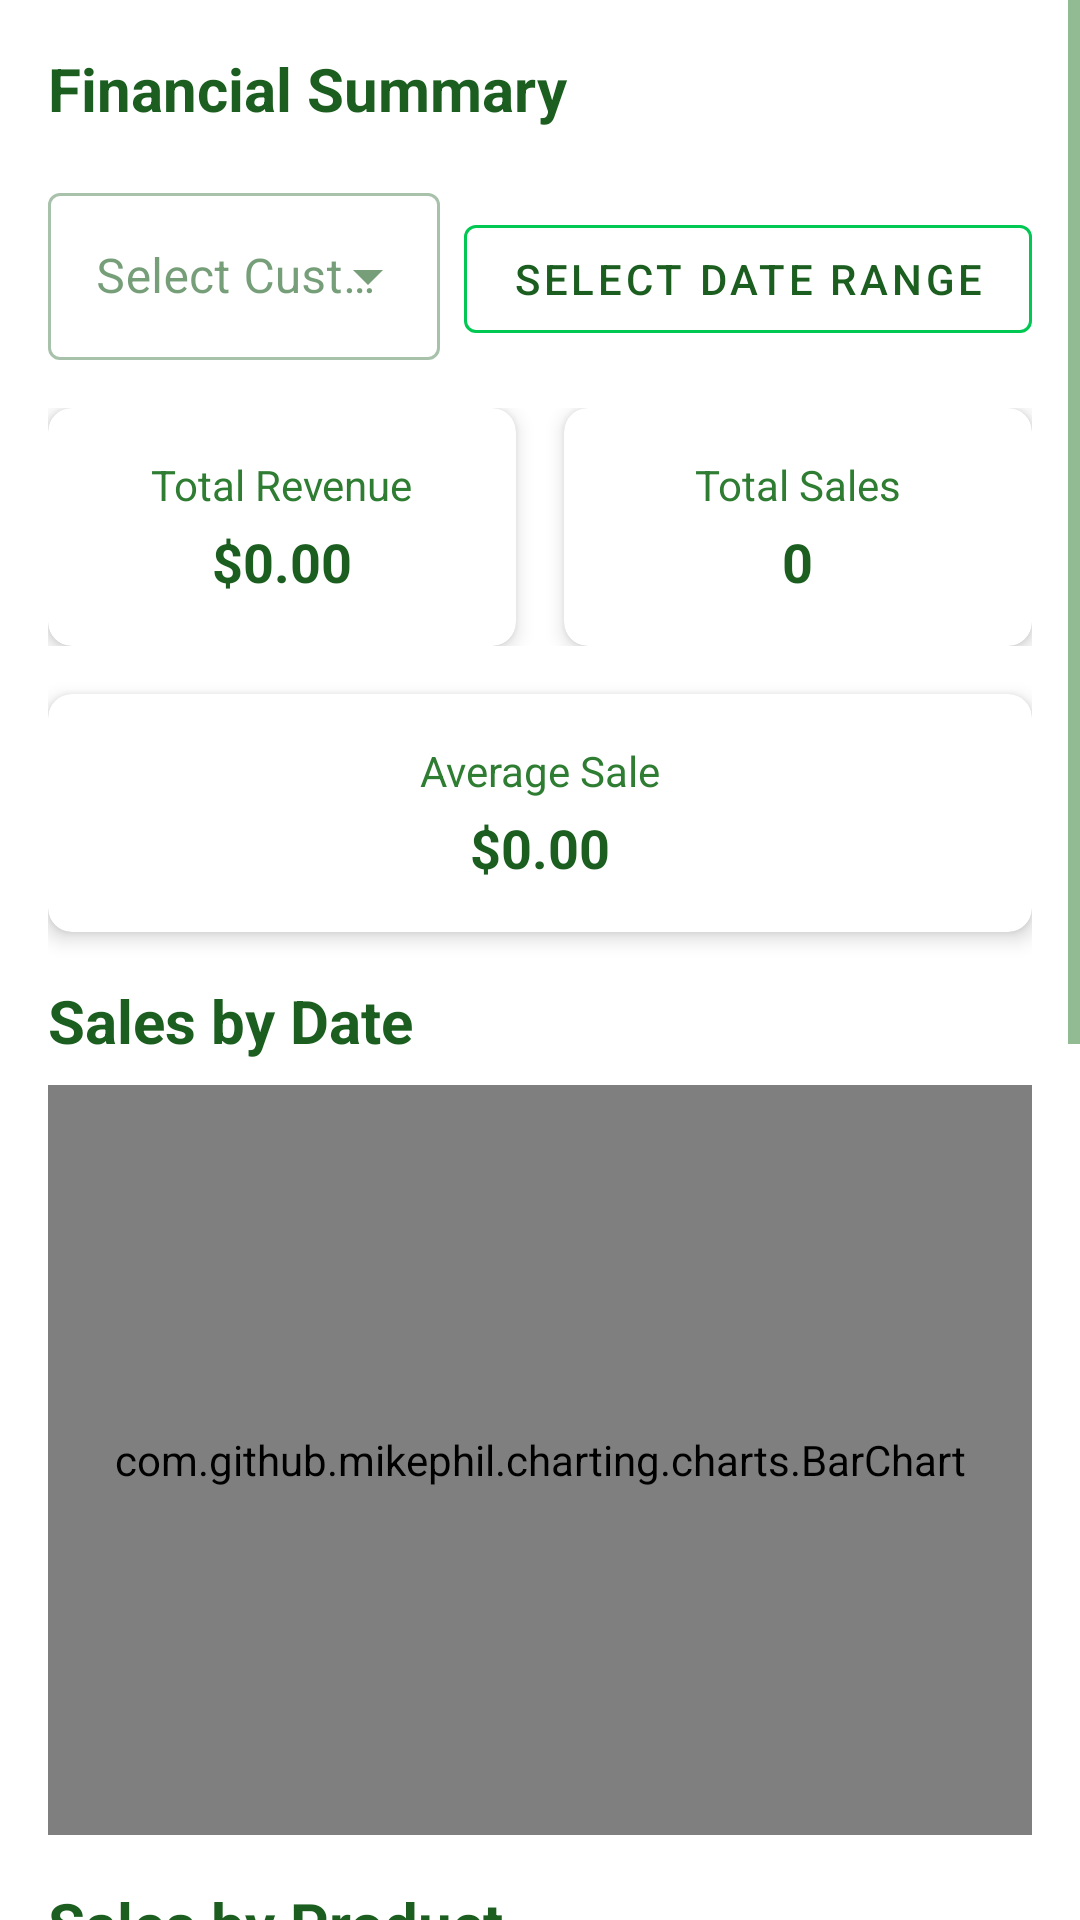

The Android layout XML behind this screen, and the referenced resources:
<!-- AndroidManifest.xml: application theme Theme.EmperorChess -->
<!-- res/layout/fragment_reports.xml -->
<?xml version="1.0" encoding="utf-8"?>
<ScrollView xmlns:android="http://schemas.android.com/apk/res/android"
    xmlns:app="http://schemas.android.com/apk/res-auto"
    android:layout_width="match_parent"
    android:layout_height="match_parent"
    android:fillViewport="true"
    android:scrollbars="vertical"
    android:fadeScrollbars="false">

    <LinearLayout
        android:layout_width="match_parent"
        android:layout_height="wrap_content"
        android:orientation="vertical"
        android:padding="16dp">

        <TextView
            android:layout_width="wrap_content"
            android:layout_height="wrap_content"
            android:text="Financial Summary"
            android:textSize="20sp"
            android:textStyle="bold"
            android:textColor="@color/emperor_text"
            android:layout_marginBottom="16dp" />

        <LinearLayout
            android:layout_width="match_parent"
            android:layout_height="wrap_content"
            android:orientation="horizontal"
            android:layout_marginBottom="16dp">

            <com.google.android.material.textfield.TextInputLayout
                android:layout_width="0dp"
                android:layout_height="wrap_content"
                android:layout_weight="1"
                android:layout_marginEnd="8dp"
                style="@style/Widget.MaterialComponents.TextInputLayout.OutlinedBox.ExposedDropdownMenu"
                android:hint="Select Customer">

                <AutoCompleteTextView
                    android:id="@+id/customerSpinner"
                    android:layout_width="match_parent"
                    android:layout_height="wrap_content"
                    android:inputType="none"
                    android:textColor="@color/emperor_text"
                    android:textSize="16sp" />

            </com.google.android.material.textfield.TextInputLayout>

            <com.google.android.material.button.MaterialButton
                android:id="@+id/dateRangeButton"
                android:layout_width="wrap_content"
                android:layout_height="wrap_content"
                android:text="Select Date Range"
                android:textColor="@color/emperor_text"
                style="@style/Widget.MaterialComponents.Button.OutlinedButton"
                app:strokeColor="@color/emperor_accent" />

        </LinearLayout>

        <LinearLayout
            android:layout_width="match_parent"
            android:layout_height="wrap_content"
            android:orientation="horizontal"
            android:layout_marginBottom="16dp">

            <androidx.cardview.widget.CardView
                android:layout_width="0dp"
                android:layout_height="wrap_content"
                android:layout_weight="1"
                android:layout_marginEnd="8dp"
                app:cardCornerRadius="8dp"
                app:cardElevation="4dp"
                app:cardBackgroundColor="@android:color/white">

                <LinearLayout
                    android:layout_width="match_parent"
                    android:layout_height="wrap_content"
                    android:orientation="vertical"
                    android:gravity="center"
                    android:padding="16dp">

                    <TextView
                        android:layout_width="wrap_content"
                        android:layout_height="wrap_content"
                        android:text="Total Revenue"
                        android:textSize="14sp"
                        android:textColor="@color/emperor_text_secondary" />

                    <TextView
                        android:id="@+id/tvTotalRevenue"
                        android:layout_width="wrap_content"
                        android:layout_height="wrap_content"
                        android:text="$0.00"
                        android:textSize="18sp"
                        android:textStyle="bold"
                        android:textColor="@color/emperor_text"
                        android:layout_marginTop="4dp" />
                </LinearLayout>
            </androidx.cardview.widget.CardView>

            <androidx.cardview.widget.CardView
                android:layout_width="0dp"
                android:layout_height="wrap_content"
                android:layout_weight="1"
                android:layout_marginStart="8dp"
                app:cardCornerRadius="8dp"
                app:cardElevation="4dp"
                app:cardBackgroundColor="@android:color/white">

                <LinearLayout
                    android:layout_width="match_parent"
                    android:layout_height="wrap_content"
                    android:orientation="vertical"
                    android:gravity="center"
                    android:padding="16dp">

                    <TextView
                        android:layout_width="wrap_content"
                        android:layout_height="wrap_content"
                        android:text="Total Sales"
                        android:textSize="14sp"
                        android:textColor="@color/emperor_text_secondary" />

                    <TextView
                        android:id="@+id/tvTotalSales"
                        android:layout_width="wrap_content"
                        android:layout_height="wrap_content"
                        android:text="0"
                        android:textSize="18sp"
                        android:textStyle="bold"
                        android:textColor="@color/emperor_text"
                        android:layout_marginTop="4dp" />
                </LinearLayout>
            </androidx.cardview.widget.CardView>
        </LinearLayout>

        <androidx.cardview.widget.CardView
            android:layout_width="match_parent"
            android:layout_height="wrap_content"
            android:layout_marginBottom="16dp"
            app:cardCornerRadius="8dp"
            app:cardElevation="4dp"
            app:cardBackgroundColor="@android:color/white">

            <LinearLayout
                android:layout_width="match_parent"
                android:layout_height="wrap_content"
                android:orientation="vertical"
                android:gravity="center"
                android:padding="16dp">

                <TextView
                    android:layout_width="wrap_content"
                    android:layout_height="wrap_content"
                    android:text="Average Sale"
                    android:textSize="14sp"
                    android:textColor="@color/emperor_text_secondary" />

                <TextView
                    android:id="@+id/tvAverageSale"
                    android:layout_width="wrap_content"
                    android:layout_height="wrap_content"
                    android:text="$0.00"
                    android:textSize="18sp"
                    android:textStyle="bold"
                    android:textColor="@color/emperor_text"
                    android:layout_marginTop="4dp" />
            </LinearLayout>
        </androidx.cardview.widget.CardView>

        <TextView
            android:layout_width="wrap_content"
            android:layout_height="wrap_content"
            android:text="Sales by Date"
            android:textSize="20sp"
            android:textStyle="bold"
            android:textColor="@color/emperor_text"
            android:layout_marginBottom="8dp" />

        <com.github.mikephil.charting.charts.BarChart
            android:id="@+id/barChart"
            android:layout_width="match_parent"
            android:layout_height="250dp"
            android:layout_marginBottom="16dp" />

        <TextView
            android:layout_width="wrap_content"
            android:layout_height="wrap_content"
            android:text="Sales by Product"
            android:textSize="20sp"
            android:textStyle="bold"
            android:textColor="@color/emperor_text"
            android:layout_marginBottom="16dp" />

        <com.github.mikephil.charting.charts.PieChart
            android:id="@+id/pieChart"
            android:layout_width="match_parent"
            android:layout_height="450dp"
            android:layout_marginBottom="40dp" />

    </LinearLayout>
</ScrollView>
<!-- resources referenced by this layout -->
<resources>
  <color name="emperor_accent">#00C853</color>
  <color name="emperor_text">#1B5E20</color>
  <color name="emperor_text_secondary">#2E7D32</color>
  <style name="Theme.EmperorChess" parent="Theme.MaterialComponents.Light.DarkActionBar">
          
          <item name="colorPrimary">@color/emperor_primary</item>
          <item name="colorPrimaryVariant">@color/emperor_primary_dark</item>
          <item name="colorOnPrimary">@color/emperor_background</item>
          
          
          <item name="colorSecondary">@color/emperor_accent</item>
          <item name="colorSecondaryVariant">@color/emperor_accent_dark</item>
          <item name="colorOnSecondary">@color/emperor_background</item>
          
          
          <item name="android:statusBarColor">@color/emperor_primary_dark</item>
          
          
          <item name="android:colorBackground">@color/emperor_background</item>
          <item name="colorSurface">@color/emperor_surface</item>
          <item name="colorOnSurface">@color/emperor_text</item>
          
          
          <item name="colorError">@color/emperor_error</item>
          <item name="colorOnError">@color/emperor_background</item>
          
          
          <item name="android:textColorPrimary">@color/emperor_text</item>
          <item name="android:textColorSecondary">@color/emperor_text_secondary</item>
          <item name="android:textColorHint">@color/emperor_text_disabled</item>
          
          <item name="materialCalendarTheme">@style/ThemeOverlay.MaterialComponents.MaterialCalendar</item>
      </style>
  <color name="emperor_primary">#4CAF50</color>
  <color name="emperor_primary_dark">#388E3C</color>
  <color name="emperor_background">#FFFFFF</color>
  <color name="emperor_accent_dark">#009624</color>
  <color name="emperor_surface">#F1F8E9</color>
  <color name="emperor_error">#DD2C00</color>
  <color name="emperor_text_disabled">#A5D6A7</color>
</resources>
